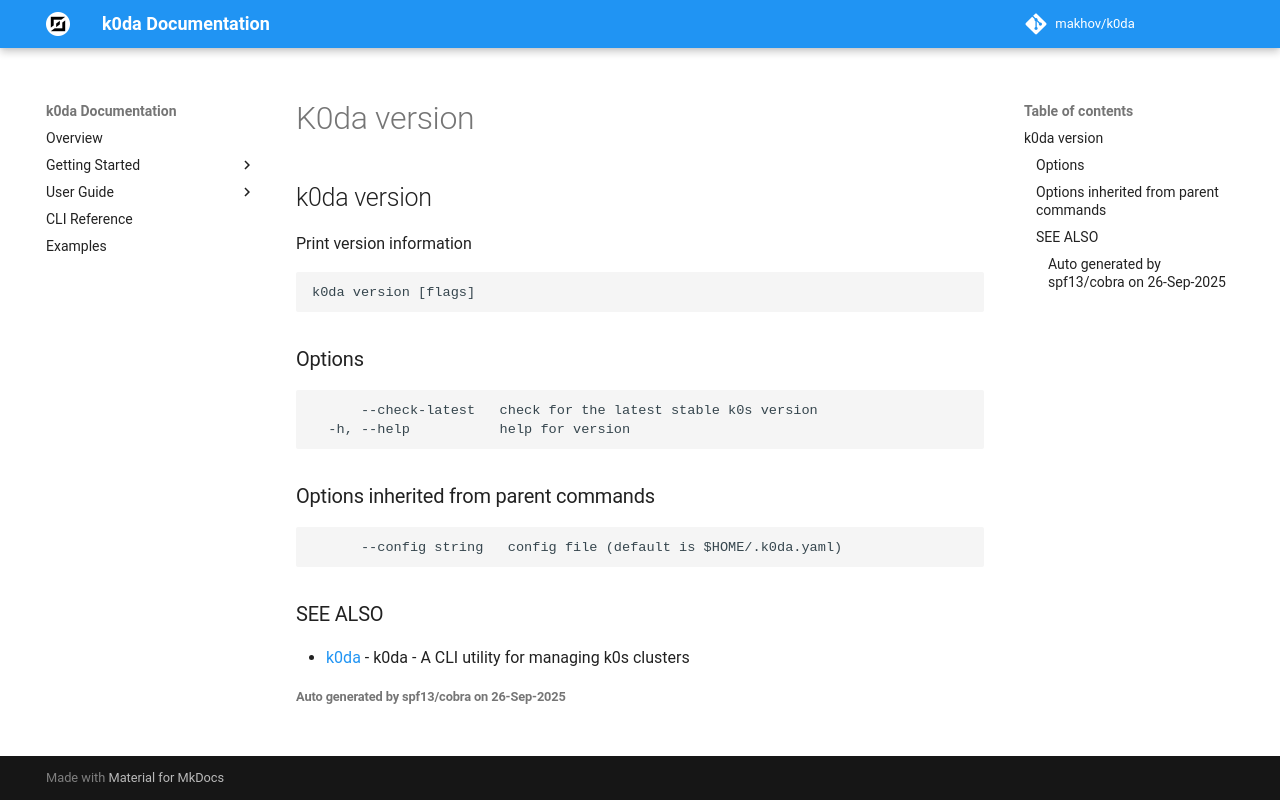

repository: makhov/k0da · page: cli/k0da_version/index.html · generator: mkdocs

## k0da version

Print version information

```
k0da version [flags]
```

### Options

```
      --check-latest   check for the latest stable k0s version
  -h, --help           help for version
```

### Options inherited from parent commands

```
      --config string   config file (default is $HOME/.k0da.yaml)
```

### SEE ALSO

* [k0da](k0da.md)	 - k0da - A CLI utility for managing k0s clusters

###### Auto generated by spf13/cobra on 26-Sep-2025
